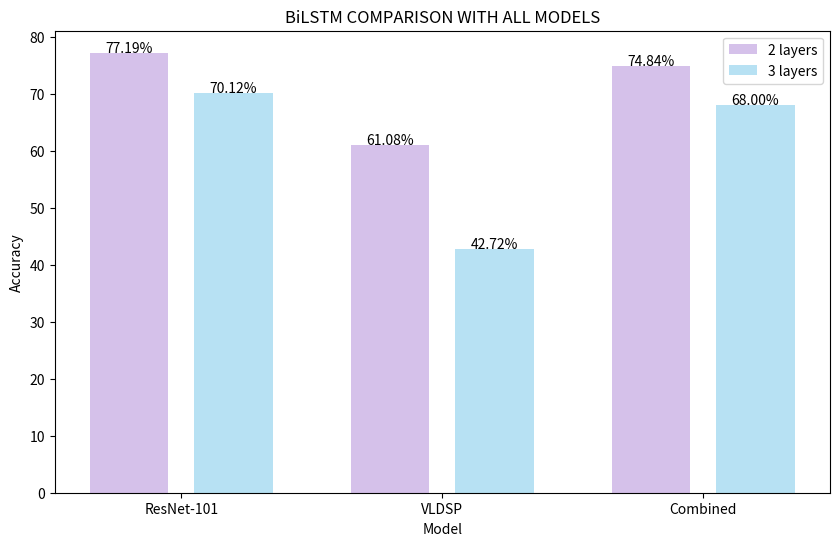

This chart was generated by the following Python code:
import matplotlib.pyplot as plt

# Sample data for MAE and RMSE values for different features
models = ['ResNet-101', 'VLDSP', 'Combined']
two_layers = [77.19, 61.08, 74.84]
three_layers = [70.12, 42.72, 68]

# Plotting
plt.figure(figsize=(10, 6))

# Bar positions
bar_positions = range(len(models))

# Plotting two_layers values
plt.bar([p - 0.2 for p in bar_positions], two_layers, width=0.3, color='#BA99DC', alpha=0.6, label='2 layers')
# Plotting three_layers values
plt.bar([p + 0.2 for p in bar_positions], three_layers, width=0.3, color='skyblue', alpha=0.6, label='3 layers')

# Annotating bars with scores
for i in range(len(models)):
    plt.text(bar_positions[i] - 0.2, two_layers[i] + 0.1, f'{two_layers[i]:.2f}%', color='black', ha='center')
    plt.text(bar_positions[i] + 0.2, three_layers[i] + 0.1, f'{three_layers[i]:.2f}%', color='black', ha='center')

plt.xlabel('Model')
plt.ylabel('Accuracy')
plt.title('BiLSTM COMPARISON WITH ALL MODELS')
plt.xticks(bar_positions, models)
plt.legend()
plt.grid(False)
# plt.tight_layout()

# Save the graph
plt.savefig('bilstm_all_layers.png')

# Show the graph
plt.show()
